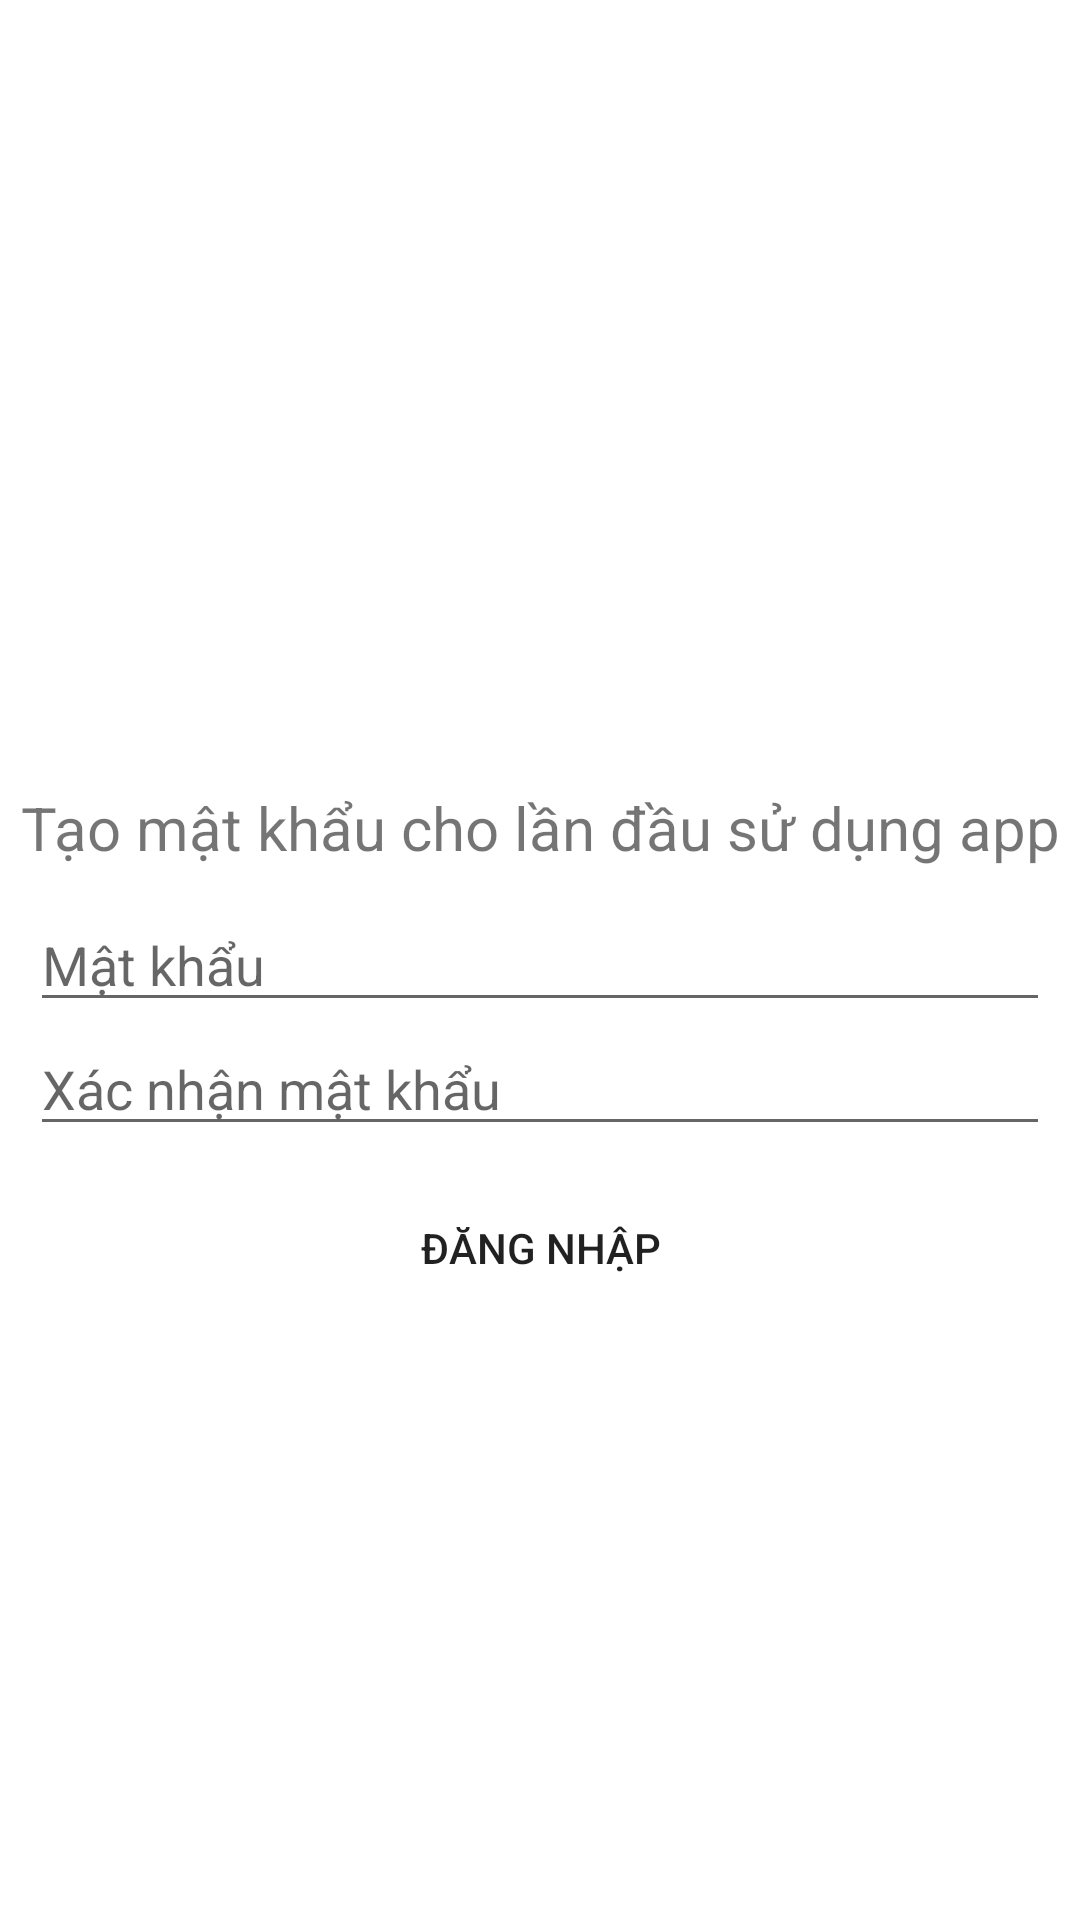

This screen was rendered from an Android layout file. Write that file and the resources it references.
<!-- AndroidManifest.xml: application theme Theme.ExViewPager -->
<!-- res/layout/activity_confirm_pass.xml -->
<?xml version="1.0" encoding="utf-8"?>
<RelativeLayout
    xmlns:android="http://schemas.android.com/apk/res/android"
    xmlns:tools="http://schemas.android.com/tools"
    android:layout_width="match_parent"
    android:layout_height="match_parent"
    tools:context=".activities.ConfirmPassActivity">
    <TextView
        android:id="@+id/tv_info"
        android:text="Tạo mật khẩu cho lần đầu sử dụng app"
        android:layout_marginBottom="10dp"
        android:textSize="20dp"
        android:gravity="center"
        android:layout_above="@id/edt_password"
        android:layout_width="match_parent"
        android:layout_height="wrap_content"/>
    <EditText
        android:id="@+id/edt_password"
        android:layout_centerInParent="true"
        android:hint="Mật khẩu"
        android:inputType="textPassword"
        android:layout_marginHorizontal="10dp"
        android:layout_width="match_parent"
        android:layout_height="wrap_content"/>
    <EditText
        android:id="@+id/edt_confirm_password"
        android:hint="Xác nhận mật khẩu"
        android:layout_below="@id/edt_password"
        android:layout_marginHorizontal="10dp"
        android:inputType="textPassword"
        android:layout_width="match_parent"
        android:layout_height="wrap_content"/>
    <androidx.appcompat.widget.AppCompatButton
        android:id="@+id/btn_login"
        android:text="Đăng nhập"
        android:layout_below="@id/edt_confirm_password"
        android:layout_centerHorizontal="true"
        android:layout_marginTop="10dp"
        android:paddingHorizontal="10dp"
        android:background="@drawable/btn_login"
        android:layout_width="wrap_content"
        android:layout_height="wrap_content"/>
    <ProgressBar
        android:id="@+id/progress_bar"
        android:layout_centerInParent="true"
        android:visibility="gone"
        android:layout_width="50dp"
        android:layout_height="50dp"/>

</RelativeLayout>
<!-- resources referenced by this layout -->
<resources>
  <style name="Theme.ExViewPager" parent="Theme.MaterialComponents.DayNight.DarkActionBar">
          
          <item name="colorPrimary">@color/purple_500</item>
          <item name="colorPrimaryVariant">@color/purple_700</item>
          <item name="colorOnPrimary">@color/white</item>
          
          <item name="colorSecondary">@color/teal_200</item>
          <item name="colorSecondaryVariant">@color/teal_700</item>
          <item name="colorOnSecondary">@color/black</item>
          
          <item name="android:statusBarColor" tools:targetApi="l">?attr/colorPrimaryVariant</item>
          
      </style>
  <color name="purple_500">#FF6200EE</color>
  <color name="purple_700">#FF3700B3</color>
  <color name="white">#FFFFFFFF</color>
  <color name="teal_200">#FF03DAC5</color>
  <color name="teal_700">#FF018786</color>
  <color name="black">#FF000000</color>
</resources>
